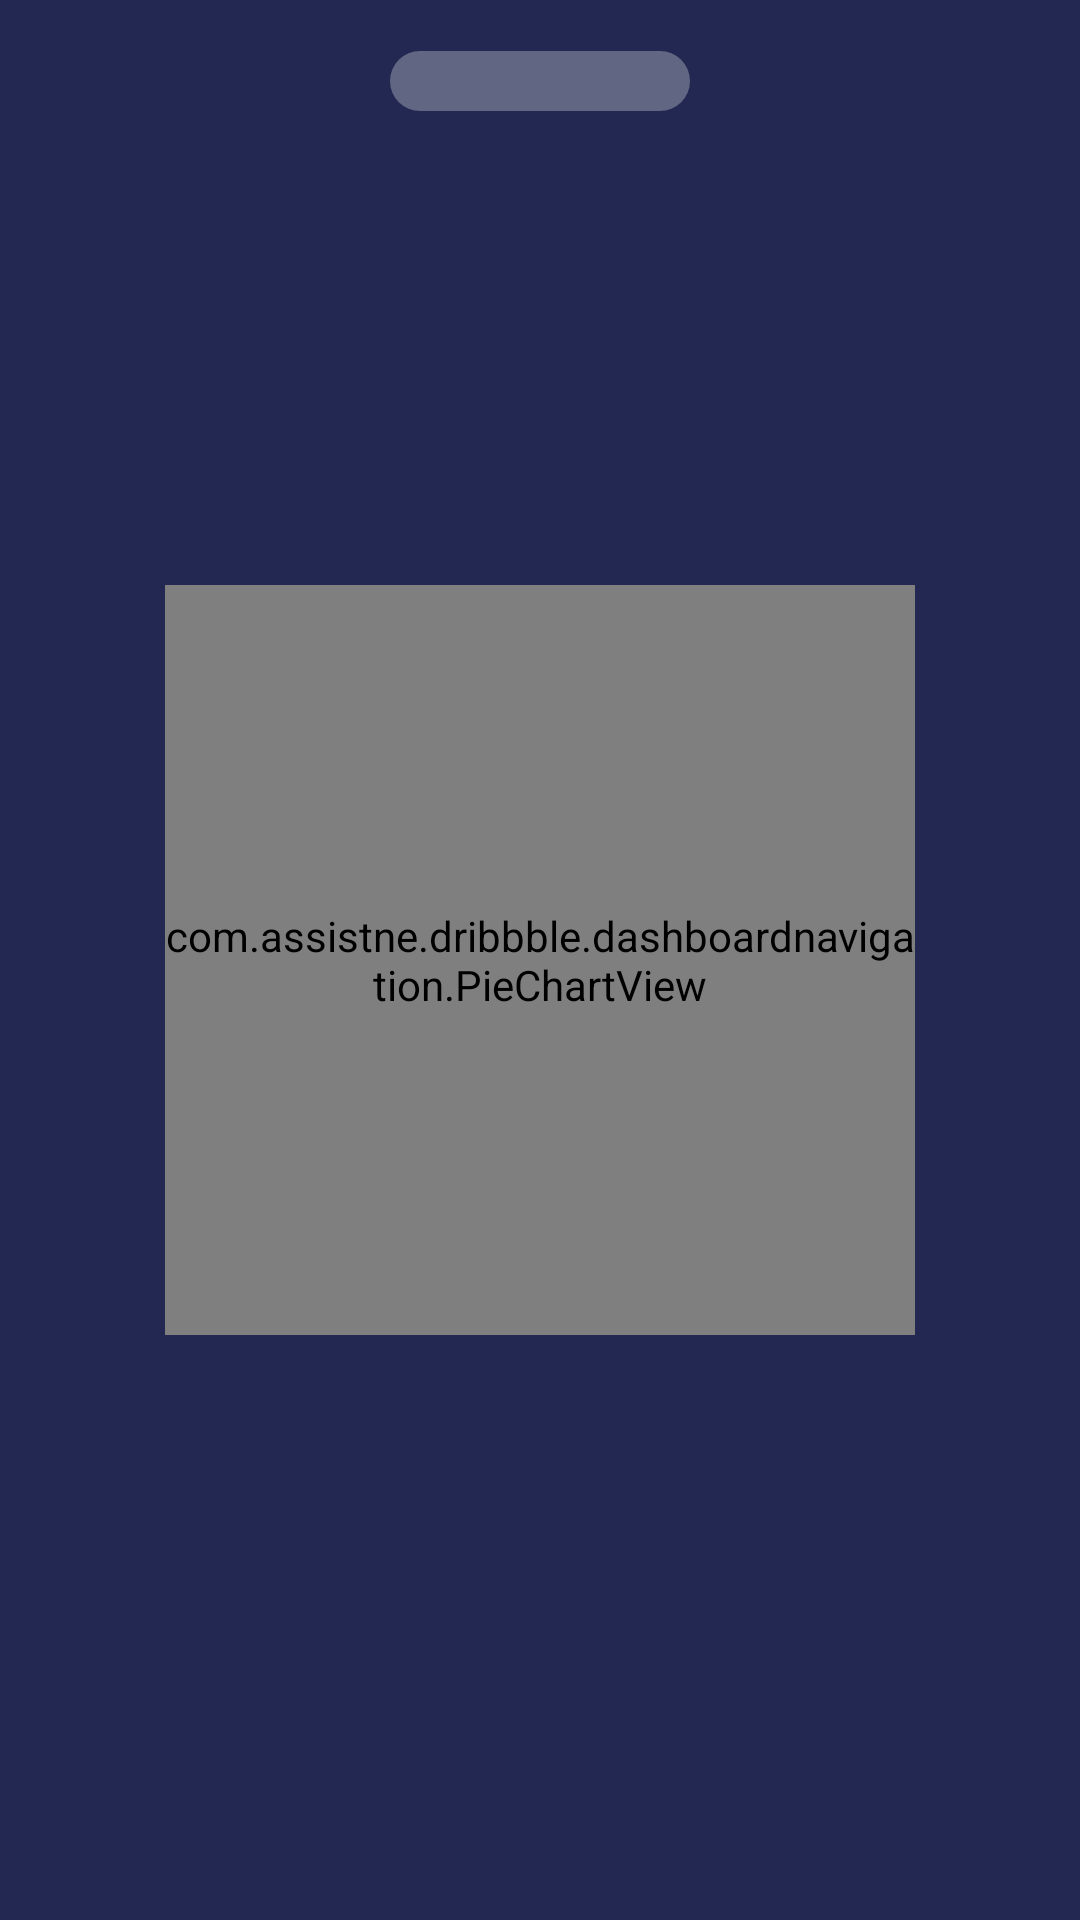

Write the Android layout XML for this screen, with the resource values it uses.
<!-- AndroidManifest.xml: application theme AppTheme -->
<!-- res/layout/activity_dn_main.xml -->
<?xml version="1.0" encoding="utf-8"?>
<RelativeLayout
    xmlns:android="http://schemas.android.com/apk/res/android"
    xmlns:tools="http://schemas.android.com/tools"
    android:id="@+id/activity_dn_main"
    android:layout_width="match_parent"
    android:layout_height="match_parent"
    android:background="@color/dn_bg"
    tools:context="com.example.dribbble.dashboardnavigation.DNMainActivity">
    <View
        android:id="@+id/title"
        android:layout_width="100dp"
        android:layout_height="20dp"
        android:layout_centerHorizontal="true"
        android:background="@drawable/dn_title"
        android:layout_marginTop="17dp"
        android:tag="pin"
        />
    <ImageView
        android:layout_width="40dp"
        android:layout_height="40dp"
        android:src="@drawable/dn_back"
        android:layout_marginTop="7dp"
        android:layout_marginLeft="7dp"
        />
    <ImageView
        android:layout_width="40dp"
        android:layout_height="40dp"
        android:padding="5dp"
        android:layout_alignParentEnd="true"
        android:src="@drawable/dn_menu"
        android:layout_marginTop="7dp"
        android:layout_marginRight="7dp"
        />
    <com.example.dribbble.dashboardnavigation.PieChartView
        android:id="@+id/chart"
        android:layout_width="250dp"
        android:layout_height="250dp"
        android:layout_centerInParent="true"
        android:layout_marginTop="85dp"
        />
</RelativeLayout>
<!-- resources referenced by this layout -->
<resources>
  <color name="dn_bg">#222851</color>
  <!-- drawable dn_back (drawable) -->
  <?xml version="1.0" encoding="utf-8"?>
  <bitmap
      xmlns:android="http://schemas.android.com/apk/res/android"
      android:src="@drawable/ic_navigate_before_white_36dp"
      android:tint="#747dcf"/>
  <!-- drawable dn_menu (drawable) -->
  <?xml version="1.0" encoding="utf-8"?>
  <bitmap
      xmlns:android="http://schemas.android.com/apk/res/android"
      android:src="@drawable/ic_cloud_white_36dp"
      android:tint="#747dcf"/>
  <!-- drawable dn_title (drawable) -->
  <?xml version="1.0" encoding="utf-8"?>
  <shape xmlns:android="http://schemas.android.com/apk/res/android">
      <corners android:radius="20dp"/>
      <size android:height="20dp" android:width="100dp"/>
      <solid android:color="#49ffffff"/>
  </shape>
  <style name="AppTheme" parent="Theme.AppCompat.Light.NoActionBar">
          
          <item name="colorPrimary">@color/colorPrimary</item>
          <item name="colorPrimaryDark">@color/colorPrimaryDark</item>
          <item name="colorAccent">@color/colorAccent</item>
      </style>
  <color name="colorPrimary">#3F51B5</color>
  <color name="colorPrimaryDark">#303F9F</color>
  <color name="colorAccent">#FF4081</color>
</resources>
